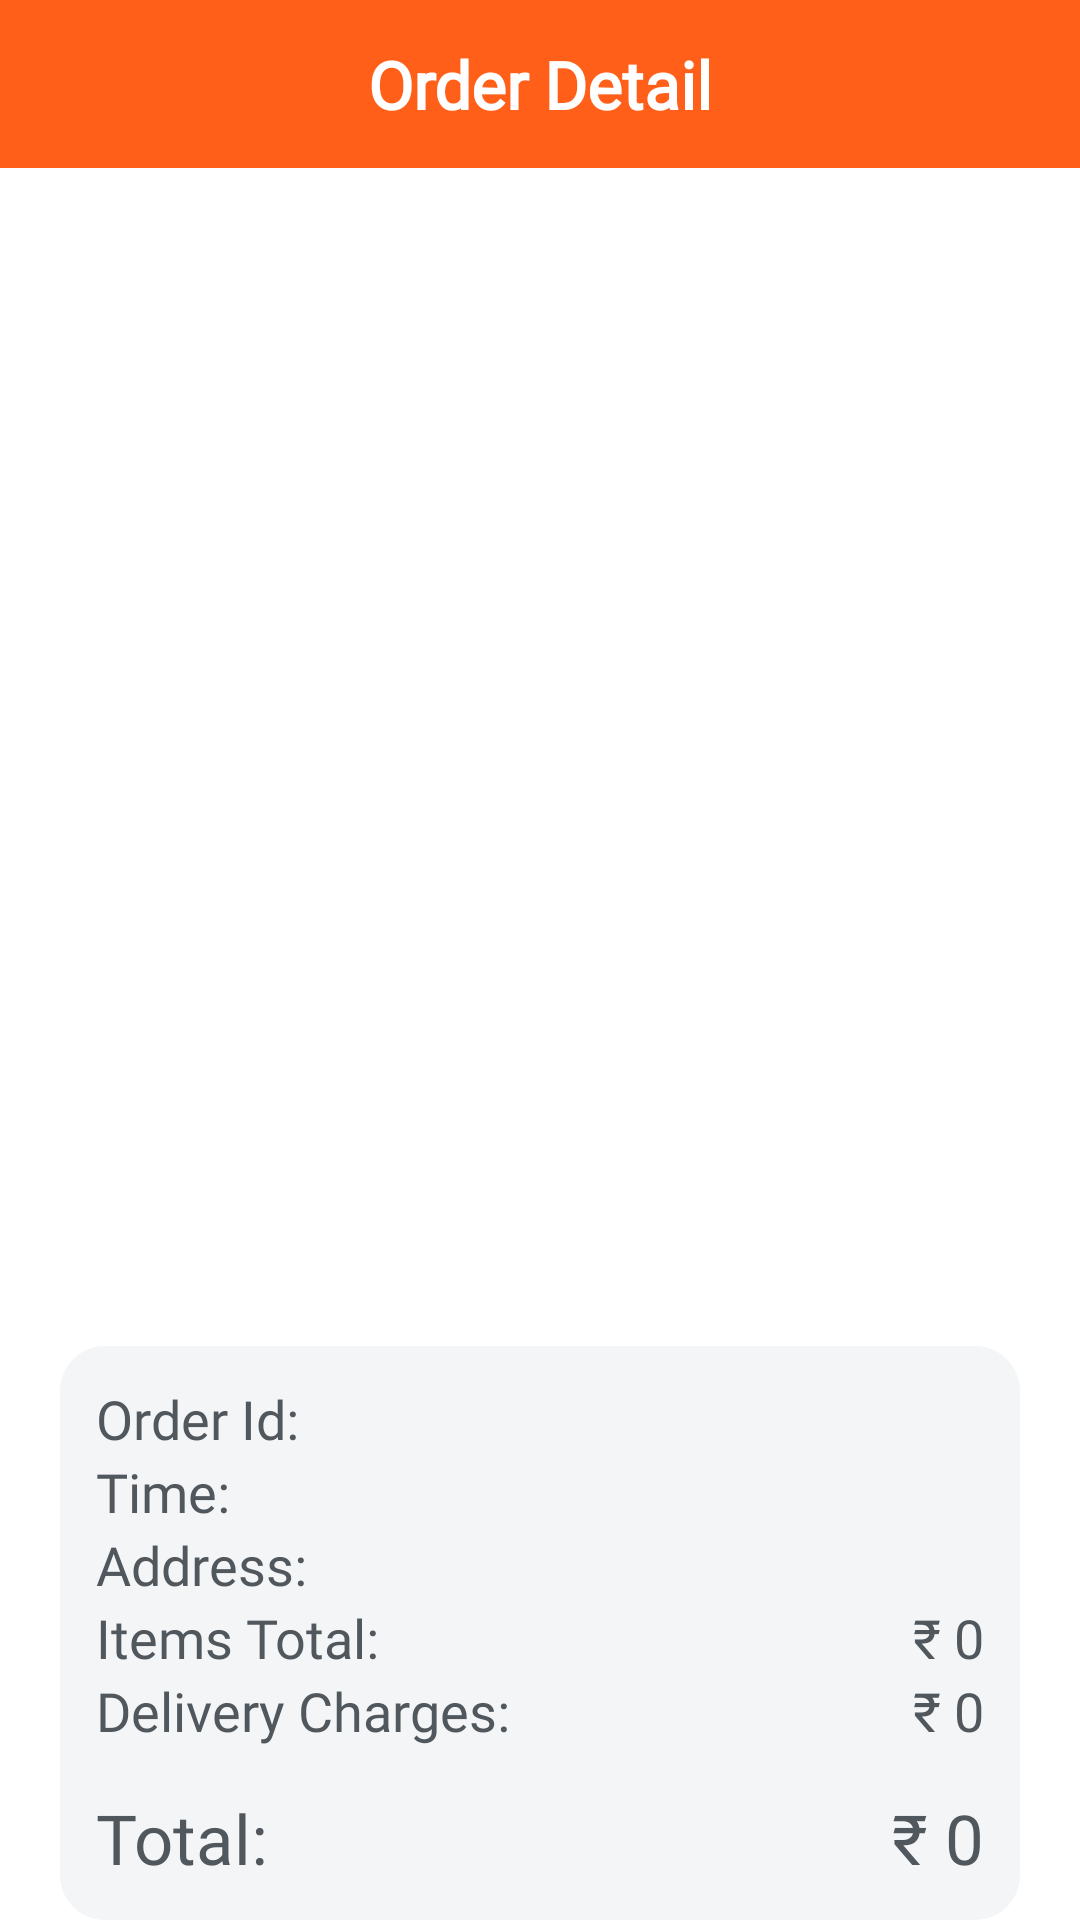

Layout XML and referenced resources for this Android screen:
<!-- AndroidManifest.xml: application theme Theme.YummyZone -->
<!-- res/layout/activity_order_detail.xml -->
<?xml version="1.0" encoding="utf-8"?>
<RelativeLayout xmlns:android="http://schemas.android.com/apk/res/android"
    xmlns:app="http://schemas.android.com/apk/res-auto"
    xmlns:tools="http://schemas.android.com/tools"
    android:layout_width="match_parent"
    android:layout_height="match_parent"
    tools:context=".OrderDetailActivity">

    <androidx.constraintlayout.widget.ConstraintLayout
        android:id="@+id/toolbar"
        android:layout_width="match_parent"
        android:layout_height="?attr/actionBarSize"
        android:background="@color/primary"
        app:layout_constraintEnd_toEndOf="parent"
        app:layout_constraintStart_toStartOf="parent"
        app:layout_constraintTop_toTopOf="parent">

        <TextView
            android:layout_width="wrap_content"
            android:layout_height="wrap_content"
            android:fontFamily="@font/nunito_bold"
            android:text="Order Detail"
            android:textColor="@color/white"
            android:textSize="22sp"
            android:textStyle="bold"
            app:layout_constraintBottom_toBottomOf="parent"
            app:layout_constraintEnd_toEndOf="parent"
            app:layout_constraintStart_toStartOf="parent"
            app:layout_constraintTop_toTopOf="parent" />

    </androidx.constraintlayout.widget.ConstraintLayout>

    <androidx.recyclerview.widget.RecyclerView
        android:id="@+id/recyclerviewCart"
        android:layout_width="match_parent"
        android:layout_height="match_parent"
        android:layout_above="@id/orderDetail"
        android:layout_marginHorizontal="20dp"
        android:layout_marginTop="?attr/actionBarSize"
        tools:listitem="@layout/order_detail" />

    <LinearLayout
        android:id="@+id/orderDetail"
        android:layout_width="match_parent"
        android:layout_height="wrap_content"
        android:layout_alignParentBottom="true"
        android:layout_marginHorizontal="20dp"
        android:layout_marginTop="10dp"
        android:background="@drawable/custom_input"
        android:orientation="vertical"
        android:padding="12dp">

        <LinearLayout
            android:layout_width="wrap_content"
            android:layout_height="wrap_content"
            android:orientation="vertical">

            <TextView
                android:id="@+id/orderId"
                android:layout_width="wrap_content"
                android:layout_height="wrap_content"
                android:fontFamily="@font/nunito_bold"
                android:text="Order Id:"
                android:textColor="@color/text_primary"
                android:textSize="18sp" />

            <TextView
                android:id="@+id/orderTime"
                android:layout_width="wrap_content"
                android:layout_height="wrap_content"
                android:fontFamily="@font/nunito_bold"
                android:text="Time:"
                android:textColor="@color/text_primary"
                android:textSize="18sp" />

            <TextView
                android:id="@+id/orderAddress"
                android:layout_width="wrap_content"
                android:layout_height="wrap_content"
                android:fontFamily="@font/nunito_bold"
                android:text="Address:"
                android:textColor="@color/text_primary"
                android:textSize="18sp" />

        </LinearLayout>

        <androidx.constraintlayout.widget.ConstraintLayout
            android:layout_width="match_parent"
            android:layout_height="wrap_content"
            app:layout_constraintTop_toBottomOf="@+id/recyclerviewCategory">

            <TextView
                android:layout_width="wrap_content"
                android:layout_height="wrap_content"
                android:fontFamily="@font/nunito_bold"
                android:text="Items Total:"
                android:textColor="@color/text_primary"
                android:textSize="18sp"
                app:layout_constraintBottom_toBottomOf="parent"
                app:layout_constraintStart_toStartOf="parent"
                app:layout_constraintTop_toTopOf="parent" />

            <TextView
                android:layout_width="wrap_content"
                android:layout_height="wrap_content"
                android:fontFamily="@font/nunito_bold"
                android:text="₹ "
                android:textColor="@color/text_primary"
                android:textSize="18sp"
                app:layout_constraintBottom_toBottomOf="parent"
                app:layout_constraintEnd_toStartOf="@+id/itemTotalPrice"
                app:layout_constraintTop_toTopOf="parent" />

            <TextView
                android:id="@+id/itemTotalPrice"
                android:layout_width="wrap_content"
                android:layout_height="wrap_content"
                android:fontFamily="@font/nunito_bold"
                android:text="0"
                android:textColor="@color/text_primary"
                android:textSize="18sp"
                app:layout_constraintBottom_toBottomOf="parent"
                app:layout_constraintEnd_toEndOf="parent"
                app:layout_constraintTop_toTopOf="parent" />

        </androidx.constraintlayout.widget.ConstraintLayout>

        <androidx.constraintlayout.widget.ConstraintLayout
            android:layout_width="match_parent"
            android:layout_height="match_parent"
            app:layout_constraintTop_toBottomOf="@+id/recyclerviewCategory">

            <TextView
                android:layout_width="wrap_content"
                android:layout_height="wrap_content"
                android:fontFamily="@font/nunito_bold"
                android:text="Delivery Charges:"
                android:textColor="@color/text_primary"
                android:textSize="18sp"
                app:layout_constraintBottom_toBottomOf="parent"
                app:layout_constraintStart_toStartOf="parent"
                app:layout_constraintTop_toTopOf="parent" />

            <TextView
                android:layout_width="wrap_content"
                android:layout_height="wrap_content"
                android:fontFamily="@font/nunito_bold"
                android:text="₹ "
                android:textColor="@color/text_primary"
                android:textSize="18sp"
                app:layout_constraintBottom_toBottomOf="parent"
                app:layout_constraintEnd_toStartOf="@+id/deliveryCharges"
                app:layout_constraintTop_toTopOf="parent" />

            <TextView
                android:id="@+id/deliveryCharges"
                android:layout_width="wrap_content"
                android:layout_height="wrap_content"
                android:fontFamily="@font/nunito_bold"
                android:text="0"
                android:textColor="@color/text_primary"
                android:textSize="18sp"
                app:layout_constraintBottom_toBottomOf="parent"
                app:layout_constraintEnd_toEndOf="parent"
                app:layout_constraintTop_toTopOf="parent" />

        </androidx.constraintlayout.widget.ConstraintLayout>

        <androidx.constraintlayout.widget.ConstraintLayout
            android:layout_width="match_parent"
            android:layout_height="match_parent"
            android:layout_marginTop="15dp"
            app:layout_constraintTop_toBottomOf="@+id/recyclerviewCategory">

            <TextView
                android:id="@+id/textView3"
                android:layout_width="wrap_content"
                android:layout_height="wrap_content"
                android:fontFamily="@font/nunito_bold"
                android:text="Total:"
                android:textColor="@color/text_primary"
                android:textSize="23sp"
                app:layout_constraintBottom_toBottomOf="parent"
                app:layout_constraintStart_toStartOf="parent"
                app:layout_constraintTop_toTopOf="parent" />

            <TextView
                android:layout_width="wrap_content"
                android:layout_height="wrap_content"
                android:fontFamily="@font/nunito_bold"
                android:text="₹ "
                android:textColor="@color/text_primary"
                android:textSize="23sp"
                app:layout_constraintBottom_toBottomOf="parent"
                app:layout_constraintEnd_toStartOf="@+id/totalCharges"
                app:layout_constraintTop_toTopOf="parent" />

            <TextView
                android:id="@+id/totalCharges"
                android:layout_width="wrap_content"
                android:layout_height="wrap_content"
                android:fontFamily="@font/nunito_bold"
                android:text="0"
                android:textColor="@color/text_primary"
                android:textSize="23sp"
                app:layout_constraintBottom_toBottomOf="parent"
                app:layout_constraintEnd_toEndOf="parent"
                app:layout_constraintTop_toTopOf="parent" />

        </androidx.constraintlayout.widget.ConstraintLayout>

    </LinearLayout>


</RelativeLayout>
<!-- res/layout/order_detail.xml (included above) -->
<?xml version="1.0" encoding="utf-8"?>
<RelativeLayout xmlns:android="http://schemas.android.com/apk/res/android"
    xmlns:app="http://schemas.android.com/apk/res-auto"
    xmlns:tools="http://schemas.android.com/tools"
    android:layout_width="match_parent"
    android:layout_height="wrap_content">

    <androidx.constraintlayout.widget.ConstraintLayout
        android:layout_width="match_parent"
        android:layout_height="wrap_content"
        android:layout_marginTop="10dp"
        android:background="@drawable/custom_input"
        android:orientation="vertical"
        android:padding="12dp">

        <ImageView
            android:id="@+id/orderImg"
            android:layout_width="90dp"
            android:layout_height="90dp"
            android:src="@drawable/pepperoni_pizza"
            app:layout_constraintBottom_toBottomOf="parent"
            app:layout_constraintStart_toStartOf="parent"
            app:layout_constraintTop_toTopOf="parent" />

        <TextView
            android:id="@+id/orderTitle"
            android:layout_width="wrap_content"
            android:layout_height="wrap_content"
            android:layout_marginStart="10dp"
            android:layout_marginTop="10dp"
            android:fontFamily="@font/nunito_bold"
            android:gravity="center"
            android:text="Cheese Pizza"
            android:textColor="@color/text_primary"
            android:textSize="18sp"
            android:textStyle="bold"
            app:layout_constraintStart_toEndOf="@+id/orderImg"
            app:layout_constraintTop_toTopOf="parent" />

        <LinearLayout
            android:layout_width="wrap_content"
            android:layout_height="wrap_content"
            android:layout_marginTop="10dp"
            android:gravity="center"
            android:orientation="horizontal"
            app:layout_constraintEnd_toEndOf="parent"
            app:layout_constraintTop_toTopOf="parent"
            tools:ignore="MissingConstraints">

            <TextView
                android:layout_width="wrap_content"
                android:layout_height="wrap_content"
                android:fontFamily="@font/nunito_bold"
                android:text="₹ "
                android:textColor="@color/text_primary"
                android:textSize="16sp"
                android:textStyle="bold" />

            <TextView
                android:id="@+id/orderSinglePrice"
                android:layout_width="wrap_content"
                android:layout_height="wrap_content"
                android:fontFamily="@font/nunito_bold"
                android:text="0"
                android:textColor="@color/text_primary"
                android:textSize="16sp"
                android:textStyle="bold" />

        </LinearLayout>

        <TextView
            android:id="@+id/orderQty"
            android:layout_width="wrap_content"
            android:layout_height="wrap_content"
            android:layout_marginStart="10dp"
            android:fontFamily="@font/nunito_bold"
            android:text="1 Qty"
            android:textColor="@color/text_primary"
            android:textSize="18sp"
            android:textStyle="bold"
            app:layout_constraintBottom_toBottomOf="parent"
            app:layout_constraintStart_toEndOf="@+id/orderImg" />

        <LinearLayout
            android:layout_width="wrap_content"
            android:layout_height="wrap_content"
            android:layout_marginBottom="10dp"
            android:gravity="center"
            android:orientation="horizontal"
            app:layout_constraintBottom_toBottomOf="parent"
            app:layout_constraintEnd_toEndOf="parent">

            <TextView
                android:id="@+id/textView2"
                android:layout_width="wrap_content"
                android:layout_height="wrap_content"
                android:fontFamily="@font/nunito_bold"
                android:text="₹ "
                android:textColor="@color/primary"
                android:textSize="18sp"
                android:textStyle="bold" />

            <TextView
                android:id="@+id/foodQtyPrice"
                android:layout_width="wrap_content"
                android:layout_height="wrap_content"
                android:fontFamily="@font/nunito_bold"
                android:text="0"
                android:textColor="@color/primary"
                android:textSize="18sp"
                android:textStyle="bold" />

        </LinearLayout>


    </androidx.constraintlayout.widget.ConstraintLayout>

</RelativeLayout>
<!-- resources referenced by this layout -->
<resources>
  <color name="primary">#FF5F19</color>
  <color name="text_primary">#50575D</color>
  <color name="white">#FFFFFFFF</color>
  <!-- drawable custom_input (drawable) -->
  <?xml version="1.0" encoding="utf-8"?>
  <shape xmlns:android="http://schemas.android.com/apk/res/android">
  
      <solid android:color="@color/card_background" />
      <corners android:radius="15dp" />
  
      <padding
          android:bottom="15dp"
          android:left="15dp"
          android:right="15dp"
          android:top="15dp" />
  
  </shape>
  <!-- drawable pepperoni_pizza: png bitmap (drawable-hdpi, 497666 bytes) -->
  <style name="Theme.YummyZone" parent="Theme.MaterialComponents.DayNight.NoActionBar">
          
          <item name="colorPrimary">@color/primary</item>
          <item name="colorPrimaryVariant">@color/primary</item>
          <item name="colorOnPrimary">@color/white</item>
          
          <item name="colorSecondary">@color/primary</item>
          <item name="colorSecondaryVariant">@color/primary</item>
          <item name="colorOnSecondary">@color/black</item>
          
          <item name="android:statusBarColor">@color/primary</item>
          
      </style>
  <color name="card_background">#F4F5F7</color>
  <color name="black">#FF000000</color>
</resources>
